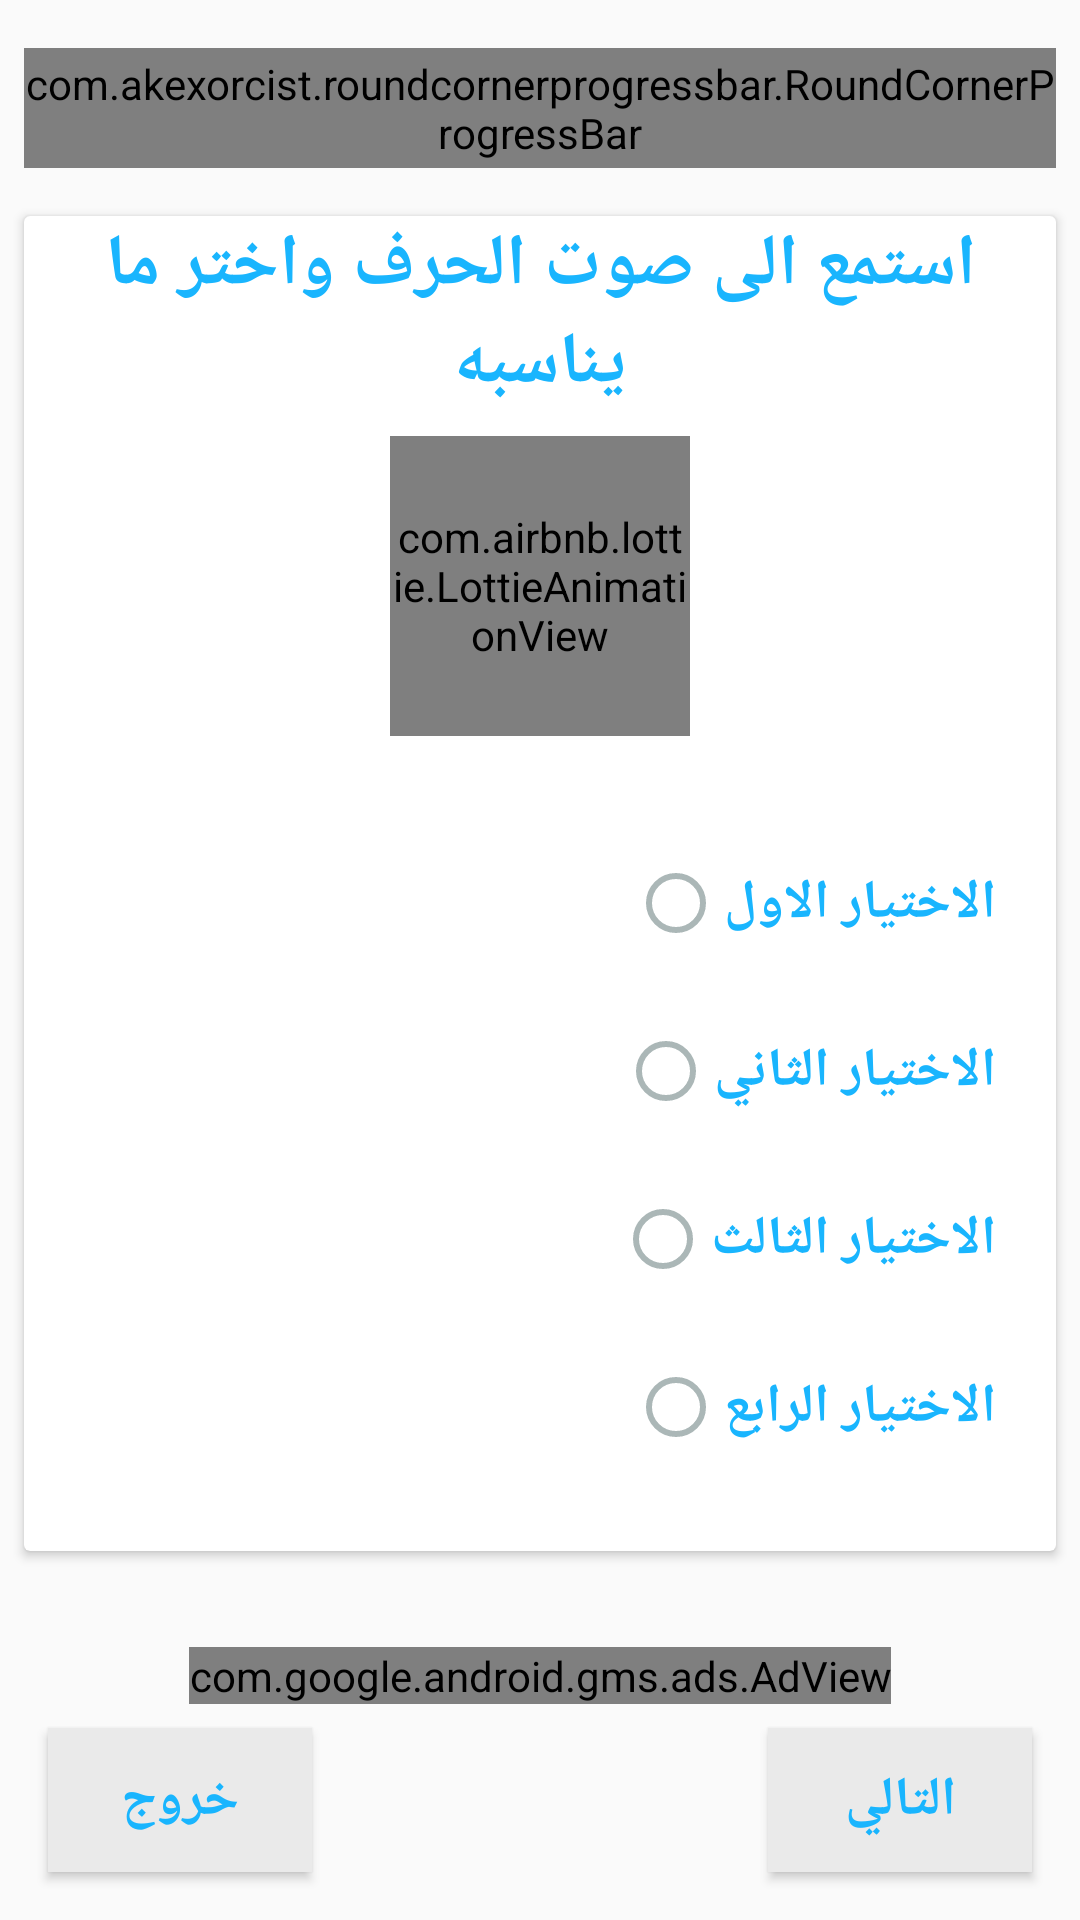

The Android layout XML behind this screen, and the referenced resources:
<!-- AndroidManifest.xml: application theme AppTheme -->
<!-- res/layout/quiz_listen.xml -->
<?xml version="1.0" encoding="utf-8"?>
<androidx.constraintlayout.widget.ConstraintLayout
        xmlns:android="http://schemas.android.com/apk/res/android"
        xmlns:tools="http://schemas.android.com/tools"
        xmlns:app="http://schemas.android.com/apk/res-auto"
        android:layout_width="match_parent"
        android:layout_height="match_parent"
        tools:context="com.lemonlab.learnturkish.ListenQuiz">

    <com.akexorcist.roundcornerprogressbar.RoundCornerProgressBar
            android:id="@+id/letter_quiz_progress"
            android:layout_width="0dp"
            android:layout_height="40dp"
            app:rcProgress="10"
            app:rcSecondaryProgress="20"
            app:rcMax="100"
            app:rcRadius="10dp"
            app:rcBackgroundPadding="10dp"
            app:rcReverse="false"
            app:rcProgressColor="#00b5cc"
            app:rcSecondaryProgressColor="#81cfe0"
            app:rcBackgroundColor="#ccc"
            app:layout_constraintStart_toStartOf="@+id/quiz_card_view" android:layout_marginTop="16dp"
            app:layout_constraintTop_toTopOf="parent"
            app:layout_constraintEnd_toEndOf="@+id/quiz_card_view"/>


    <com.airbnb.lottie.LottieAnimationView
            android:layout_width="200dp"
            android:layout_height="200dp"
            app:lottie_autoPlay="false"
            app:lottie_loop="true"
            app:lottie_fileName="quiz_complete.json"
            android:layout_marginStart="8dp"
            app:layout_constraintStart_toStartOf="parent" android:layout_marginEnd="8dp"
            app:layout_constraintEnd_toEndOf="parent"
            android:id="@+id/quiz_compelte_view" android:visibility="invisible" android:layout_marginTop="8dp"
            app:layout_constraintTop_toBottomOf="@+id/letter_quiz_progress"/>

    <androidx.cardview.widget.CardView
            android:layout_width="0dp"
            android:layout_height="0dp"
            app:layout_constraintStart_toStartOf="parent"
            android:layout_marginStart="8dp"
            app:layout_constraintEnd_toEndOf="parent"
            android:layout_marginEnd="8dp"
            android:layout_marginTop="16dp"
            app:layout_constraintTop_toBottomOf="@+id/letter_quiz_progress"
            android:id="@+id/quiz_card_view"
            app:layout_constraintBottom_toTopOf="@+id/adView"
            android:layout_marginBottom="32dp">

        <androidx.constraintlayout.widget.ConstraintLayout
                android:layout_width="match_parent"
                android:layout_height="match_parent"
                >

            <TextView
                    android:text="استمع الى صوت الحرف واختر ما يناسبه"
                    android:layout_width="0dp"
                    android:layout_height="wrap_content"
                    android:id="@+id/question_text_view"
                    android:textStyle="bold"
                    android:textSize="24sp"
                    app:fontFamily="@font/cairo"
                    android:gravity="center"
                    android:textColor="@color/deepBlue"
                    app:layout_constraintEnd_toEndOf="parent"
                    app:layout_constraintTop_toTopOf="parent"
                    android:layout_marginEnd="8dp"
                    android:layout_marginStart="8dp"
                    app:layout_constraintStart_toStartOf="parent"/>

            <LinearLayout
                    android:orientation="vertical"
                    android:layout_width="0dp"
                    android:layout_height="0dp"
                    app:layout_constraintStart_toStartOf="parent"
                    app:layout_constraintEnd_toEndOf="parent"
                    app:layout_constraintBottom_toBottomOf="parent"
                    android:id="@+id/linearLayout"
                    android:layout_marginTop="8dp"
                    app:layout_constraintTop_toBottomOf="@+id/question_sound_btn">


                <RadioGroup
                        android:padding="20dp"
                        android:theme="@style/MainRadioButtonStyle"
                        android:gravity="right"
                        android:layout_width="match_parent"
                        android:layout_height="match_parent">

                    <RadioButton
                            android:text="الاختيار الاول"
                            android:textColor="@color/deepBlue"
                            android:layout_width="wrap_content"
                            android:layout_height="wrap_content"
                            android:id="@+id/radio_ans_btn1"
                            android:layout_weight="1"
                            android:checked="false"
                            android:textSize="18sp"
                            android:textStyle="bold"/>

                    <RadioButton
                            android:text="الاختيار الثاني"
                            android:textColor="@color/deepBlue"
                            android:layout_width="wrap_content"
                            android:layout_height="wrap_content"
                            android:id="@+id/radio_ans_btn2"
                            android:layout_weight="1"
                            android:textSize="18sp"
                            android:textStyle="bold"/>

                    <RadioButton
                            android:text="الاختيار الثالث"
                            android:textColor="@color/deepBlue"
                            android:layout_width="wrap_content"
                            android:layout_height="wrap_content"
                            android:id="@+id/radio_ans_btn3"
                            android:layout_weight="1"
                            android:textSize="18sp"
                            android:textStyle="bold"/>

                    <RadioButton
                            android:text="الاختيار الرابع"
                            android:textColor="@color/deepBlue"
                            android:layout_width="wrap_content"
                            android:layout_height="wrap_content"
                            android:id="@+id/radio_ans_btn4"
                            android:layout_weight="1"
                            android:textSize="18sp"
                            android:textStyle="bold"/>
                </RadioGroup>
            </LinearLayout>

            <com.airbnb.lottie.LottieAnimationView
                    android:id="@+id/question_sound_btn"
                    android:layout_width="100dp"
                    android:layout_height="100dp"
                    app:lottie_autoPlay="false"
                    app:lottie_fileName="play.json"
                    app:lottie_loop="false"
                    android:layout_marginTop="8dp"
                    app:layout_constraintTop_toBottomOf="@+id/question_text_view"
                    app:layout_constraintEnd_toEndOf="@+id/question_text_view"
                    app:layout_constraintStart_toStartOf="@+id/question_text_view"/>

        </androidx.constraintlayout.widget.ConstraintLayout>

    </androidx.cardview.widget.CardView>

    <com.google.android.gms.ads.AdView
            xmlns:ads="http://schemas.android.com/apk/res-auto"
            android:id="@+id/adView"
            android:layout_width="wrap_content"
            android:layout_height="wrap_content"
            android:layout_centerHorizontal="true"
            android:layout_alignParentBottom="true"
            ads:adSize="BANNER"
            ads:adUnitId="ca-app-pub-9769401692194876/2367040280"
            android:layout_marginBottom="8dp"
            ads:layout_constraintBottom_toTopOf="@+id/exit_btn"
            android:layout_marginEnd="8dp"
            ads:layout_constraintEnd_toEndOf="parent" android:layout_marginStart="8dp"
            ads:layout_constraintStart_toStartOf="parent">
    </com.google.android.gms.ads.AdView>

    <Button
            android:text="التالي"
            android:fontFamily="@font/cairo"
            android:layout_width="wrap_content"
            android:layout_height="wrap_content"
            android:id="@+id/next_btn" android:background="@color/gray"
            android:textColor="@color/deepBlue" android:layout_marginBottom="16dp"
            app:layout_constraintBottom_toBottomOf="parent" android:layout_marginEnd="16dp"
            app:layout_constraintEnd_toEndOf="parent" android:textSize="18sp" android:textStyle="bold"
    />
    <Button
            android:text="خروج"
            android:fontFamily="@font/cairo"
            android:layout_width="wrap_content"
            android:layout_height="wrap_content"
            android:id="@+id/exit_btn" android:background="@color/gray"
            android:textColor="@color/deepBlue"
            android:textSize="18sp"
            android:layout_marginBottom="16dp"
            app:layout_constraintBottom_toBottomOf="parent" android:layout_marginStart="16dp"
            app:layout_constraintStart_toStartOf="parent" android:textStyle="bold"
            app:layout_constraintTop_toTopOf="@+id/next_btn"/>
</androidx.constraintlayout.widget.ConstraintLayout>
<!-- resources referenced by this layout -->
<resources>
  <color name="deepBlue">#19b5fe</color>
  <color name="gray">#eaeaea</color>
  <style name="MainRadioButtonStyle">
          <item name="colorControlNormal">@color/edward</item>
          <item name="colorControlActivated">@color/deepBlue</item>
      </style>
  <style name="AppTheme" parent="Theme.AppCompat.Light.NoActionBar">
          
          <item name="colorPrimary">@color/colorPrimary</item>
          <item name="colorPrimaryDark">@color/colorPrimaryDark</item>
          <item name="colorAccent">@color/colorAccent</item>
      </style>
  <color name="edward">#abb7b7</color>
  <color name="colorPrimary">#008577</color>
  <color name="colorPrimaryDark">#00B8D4</color>
  <color name="colorAccent">#D81B60</color>
</resources>
